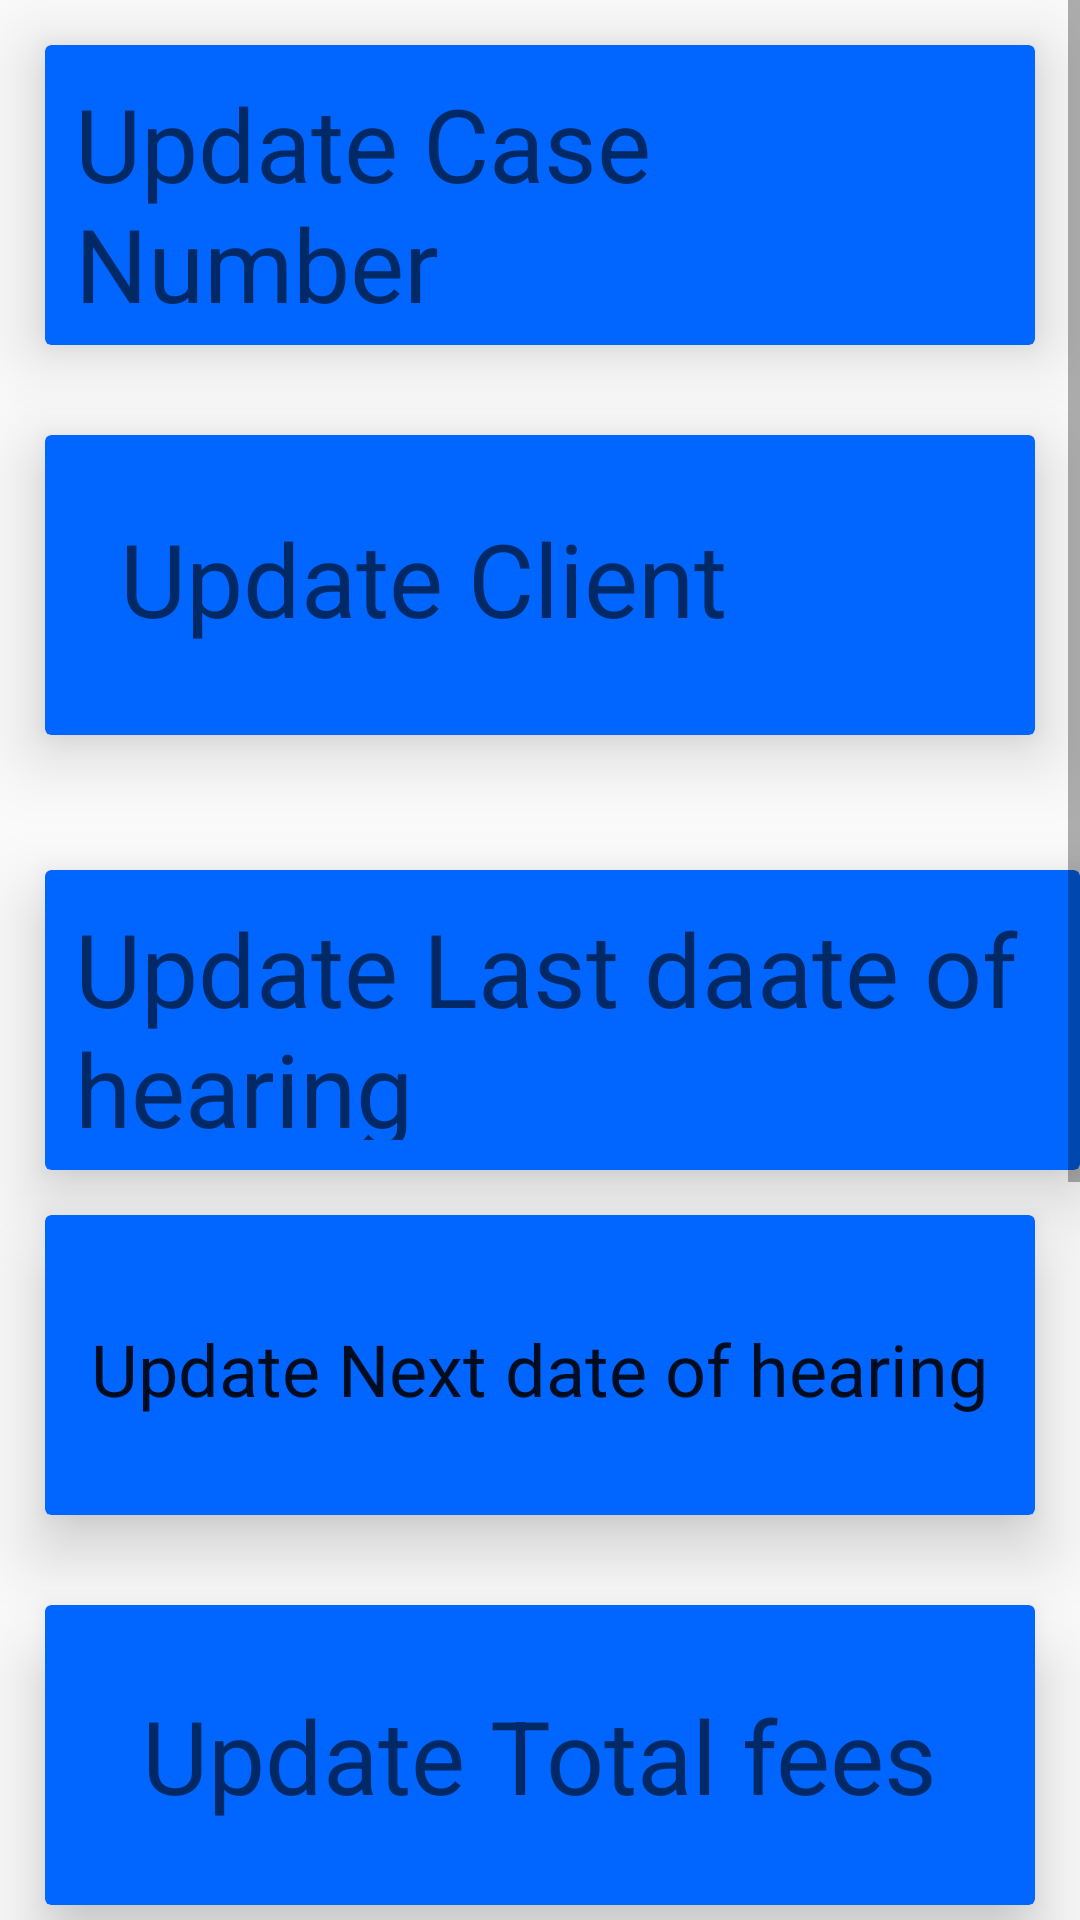

This screen was rendered from an Android layout file. Write that file and the resources it references.
<!-- AndroidManifest.xml: application theme AppTheme -->
<!-- res/layout/content_update.xml -->
<ScrollView xmlns:android="http://schemas.android.com/apk/res/android"
    xmlns:card_view="http://schemas.android.com/apk/res-auto"
    xmlns:tools="http://schemas.android.com/tools"
    android:layout_width="match_parent"
    android:layout_height="match_parent"
    android:fillViewport="true"
    tools:context=".updateActivity"
    android:layout_marginTop="60dp">

    <LinearLayout
        android:layout_width="wrap_content"
        android:layout_height="wrap_content">

        <RelativeLayout
            android:layout_width="wrap_content"
            android:layout_height="wrap_content">


            <android.support.v7.widget.CardView
                android:id="@+id/case_num"
                android:layout_width="fill_parent"
                android:layout_height="100dp"
                android:layout_gravity="center"
                android:layout_margin="15dp"
                card_view:cardBackgroundColor="@color/colorPrimary"
                card_view:cardCornerRadius="2dp"
                card_view:cardElevation="14dp"
                card_view:contentPadding="10dp">

                <RelativeLayout
                    android:layout_width="wrap_content"
                    android:layout_height="wrap_content">

                    <TextView
                        android:id="@+id/text"
                        android:layout_width="wrap_content"
                        android:layout_height="wrap_content"
                        android:layout_centerHorizontal="true"
                        android:layout_centerVertical="true"
                        android:text="Update Case Number"
                        android:textAppearance="@style/TextAppearance.AppCompat.Display1"
                        android:visibility="visible"
                        tools:text="Update Case Number" />

                </RelativeLayout>
            </android.support.v7.widget.CardView>

            <android.support.v7.widget.CardView
                android:id="@+id/name"
                android:layout_width="fill_parent"
                android:layout_height="100dp"
                android:layout_alignParentEnd="true"
                android:layout_below="@+id/case_num"
                android:layout_gravity="center"
                android:layout_margin="15dp"
                android:layout_marginTop="20dp"
                card_view:cardBackgroundColor="@color/colorPrimaryDark"
                card_view:cardCornerRadius="2dp"
                card_view:cardElevation="14dp"
                card_view:contentPadding="10dp">

                <RelativeLayout
                    android:layout_width="fill_parent"
                    android:layout_height="fill_parent"
                    android:layout_margin="15dp">

                    <TextView
                        android:id="@+id/text2"
                        android:layout_width="wrap_content"
                        android:layout_height="wrap_content"
                        android:layout_centerHorizontal="true"
                        android:layout_centerVertical="true"
                        android:text="Update Client name"
                        android:textAppearance="@style/TextAppearance.AppCompat.Display1"
                        android:visibility="visible"
                        tools:text="Update Client name" />

                </RelativeLayout>
            </android.support.v7.widget.CardView>

            <android.support.v7.widget.CardView
                android:id="@+id/ldoh"
                android:layout_width="fill_parent"
                android:layout_height="100dp"
                android:layout_alignStart="@+id/name"
                android:layout_below="@+id/name"
                android:layout_gravity="center"
                android:layout_marginTop="30dp"
                card_view:cardBackgroundColor="@color/colorPrimary"
                card_view:cardCornerRadius="2dp"
                card_view:cardElevation="14dp"
                card_view:contentPadding="10dp">

                <RelativeLayout
                    android:layout_width="fill_parent"
                    android:layout_height="fill_parent">

                    <TextView
                        android:id="@+id/text3"
                        android:layout_width="wrap_content"
                        android:layout_height="wrap_content"
                        android:layout_centerHorizontal="true"
                        android:layout_centerVertical="true"
                        android:text="Update Last daate of hearing"
                        android:textAppearance="@style/TextAppearance.AppCompat.Display1"
                        tools:text="Update Last daate of hearing" />

                </RelativeLayout>
            </android.support.v7.widget.CardView>

            <android.support.v7.widget.CardView
                android:id="@+id/ndoh"
                android:layout_width="fill_parent"
                android:layout_height="100dp"
                android:layout_alignParentEnd="true"
                android:layout_below="@+id/ldoh"
                android:layout_gravity="center"
                android:layout_margin="15dp"
                android:layout_marginTop="22dp"
                card_view:cardBackgroundColor="@color/colorPrimaryDark"
                card_view:cardCornerRadius="2dp"
                card_view:cardElevation="14dp"
                card_view:contentPadding="10dp">

                <RelativeLayout
                    android:layout_width="fill_parent"
                    android:layout_height="fill_parent">

                    <TextView
                        android:id="@+id/text4"
                        android:layout_width="wrap_content"
                        android:layout_height="match_parent"

                        android:layout_centerHorizontal="true"
                        android:layout_marginTop="25dp"
                        android:text="Update Next date of hearing"
                        android:textAppearance="@style/TextAppearance.AppCompat.Headline"
                        tools:text="Update Next date of hearing" />

                </RelativeLayout>
            </android.support.v7.widget.CardView>

            <android.support.v7.widget.CardView
                android:id="@+id/total"
                android:layout_width="fill_parent"
                android:layout_height="100dp"
                android:layout_alignParentEnd="true"
                android:layout_below="@+id/ndoh"
                android:layout_gravity="center"
                android:layout_margin="15dp"
                android:layout_marginTop="13dp"
                card_view:cardBackgroundColor="@color/colorAccent"
                card_view:cardCornerRadius="2dp"
                card_view:cardElevation="14dp"
                card_view:contentPadding="10dp">

                <RelativeLayout
                    android:layout_width="fill_parent"
                    android:layout_height="fill_parent">

                    <TextView
                        android:id="@+id/text6"
                        android:layout_width="wrap_content"
                        android:layout_height="wrap_content"
                        android:layout_centerHorizontal="true"
                        android:layout_centerVertical="true"
                        android:text="Update Total fees"
                        android:textAppearance="@style/TextAppearance.AppCompat.Display1"
                        tools:text="Update Total fees" />

                </RelativeLayout>
            </android.support.v7.widget.CardView>

            <android.support.v7.widget.CardView
                android:id="@+id/paid"
                android:layout_width="fill_parent"
                android:layout_height="100dp"
                android:layout_below="@+id/total"
                android:layout_gravity="center"
                android:layout_margin="15dp"
                android:layout_marginTop="22dp"
                card_view:cardBackgroundColor="@color/colorPrimaryDark"
                card_view:cardCornerRadius="2dp"
                card_view:cardElevation="14dp"
                card_view:contentPadding="10dp">

                <RelativeLayout
                    android:layout_width="fill_parent"
                    android:layout_height="fill_parent">

                    <TextView
                        android:id="@+id/text8"
                        android:layout_width="wrap_content"
                        android:layout_height="wrap_content"

                        android:layout_centerHorizontal="true"
                        android:layout_centerVertical="true"
                        android:text="Update Paid fees"
                        android:textAppearance="@style/TextAppearance.AppCompat.Display1"
                        tools:text="Update Paid fees" />

                </RelativeLayout>
            </android.support.v7.widget.CardView>

            <android.support.v7.widget.CardView
                android:id="@+id/court"
                android:layout_width="fill_parent"
                android:layout_height="100dp"
                android:layout_below="@+id/paid"
                android:layout_gravity="center"
                android:layout_margin="15dp"
                android:layout_marginTop="22dp"
                card_view:cardBackgroundColor="@color/colorPrimary"
                card_view:cardCornerRadius="2dp"
                card_view:cardElevation="14dp"
                card_view:contentPadding="10dp">

                <RelativeLayout
                    android:layout_width="fill_parent"
                    android:layout_height="fill_parent">

                    <TextView
                        android:id="@+id/text9"
                        android:layout_width="wrap_content"
                        android:layout_height="wrap_content"
                        android:layout_centerHorizontal="true"
                        android:layout_centerVertical="true"
                        android:text="Update Court Name"
                        android:textAppearance="@style/TextAppearance.AppCompat.Display1"
                        tools:text="Update Court Name" />

                </RelativeLayout>
            </android.support.v7.widget.CardView>

            <android.support.v7.widget.CardView
                android:id="@+id/phone"
                android:layout_width="fill_parent"
                android:layout_height="100dp"
                android:layout_below="@+id/court"
                android:layout_gravity="center"
                android:layout_margin="15dp"
                android:layout_marginTop="22dp"
                card_view:cardBackgroundColor="@color/colorAccent"
                card_view:cardCornerRadius="2dp"
                card_view:cardElevation="14dp"
                card_view:contentPadding="10dp">

                <RelativeLayout
                    android:layout_width="fill_parent"
                    android:layout_height="fill_parent">

                    <TextView
                        android:id="@+id/text10"
                        android:layout_width="wrap_content"
                        android:layout_height="wrap_content"
                        android:layout_centerHorizontal="true"
                        android:layout_centerVertical="true"
                        android:text="Update phone Number"
                        android:textAppearance="@style/TextAppearance.AppCompat.Display1"
                        tools:text="Update Phone Number" />

                </RelativeLayout>
            </android.support.v7.widget.CardView>

        </RelativeLayout>
    </LinearLayout>
</ScrollView>
<!-- resources referenced by this layout -->
<resources>
  <color name="colorAccent">#0066ff</color>
  <color name="colorPrimary">#0066ff</color>
  <color name="colorPrimaryDark">#0066ff</color>
  <style name="AppTheme" parent="Theme.AppCompat.Light.DarkActionBar">
          
          <item name="colorPrimary">@color/colorPrimary</item>
          <item name="colorPrimaryDark">@color/colorPrimaryDark</item>
          <item name="colorAccent">@color/colorAccent</item>
      </style>
</resources>
